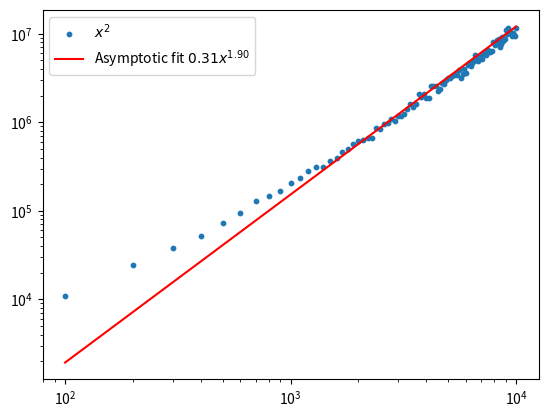
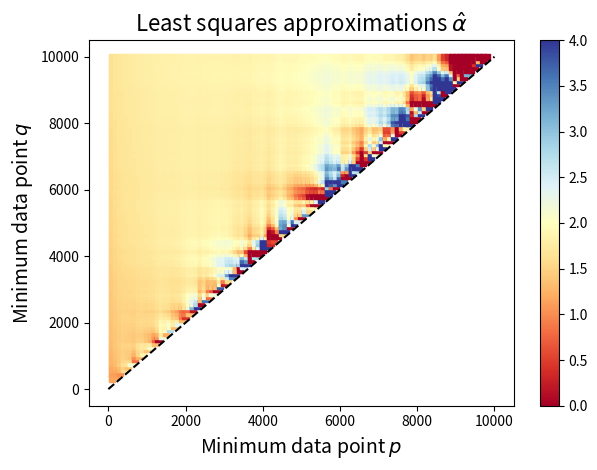
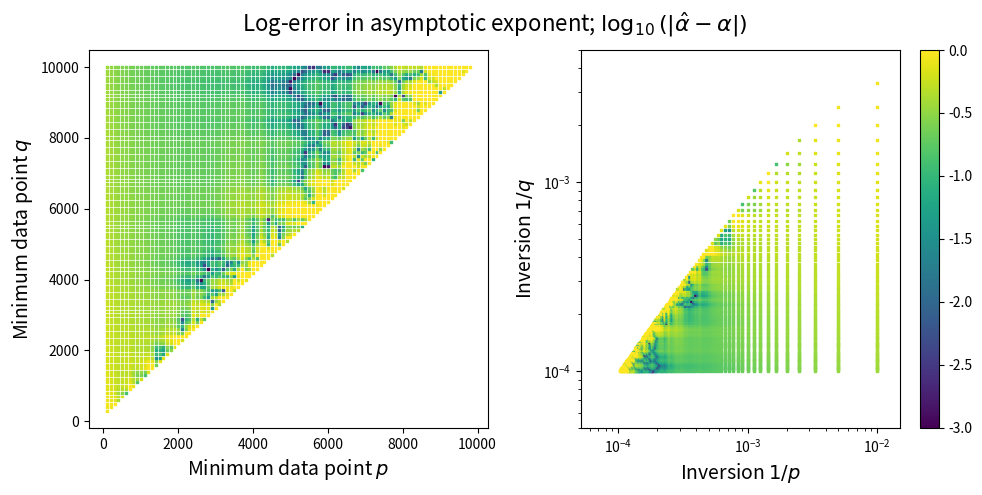

Write the Python code that produced these figures, in order.
'''
Implementation of extrapolate_asymptotics.m
in Python, with the full functionality
described in Appendix C implemented.
(all S_pq are calculated).
'''

import numpy as np

class Dummy:
    def __init__(self):
        self.alpha = None
        self.C = None
        self.A = None
        return
#

def extrapolate_asymptotics(seqx, seqy):
    '''
    Calculates all possible power-law fits
    of subsets of (seqx,seqy), then uses
    linear extrapolation on (1/seqx,1/seqy, alphahat)
    to get an extrapolant (0,0,alpha).
    Similarly for C.


    Inputs:
        seqx: list-like of x coordinates
        seqy: list-like of y coordinates
    Outputs:
        result: an object with entries:

        result.alpha    : approximated power
        result.C        : approximated coeff
        result.A        : m-by-6 array whose rows are
                        [i,j,p,q, alphahat, chat]
                        from which the "true"
                        asymptotics are extrapolated.
    '''

    # Reorder in increasing x.
    order = np.argsort(seqx)
    x = np.array(seqx)[order]
    y = np.array(seqy)[order]

    # Compute all possible fits.
    A = []
    for i in range(len(x)):
        for j in range(i+1,len(x)):
            p, q = x[i], x[j]
            logxs = np.log( x[i:j] )
            logys = np.log( y[i:j] )
            if len(logxs)<2:
                continue
            else:
                pfit = np.polyfit(logxs,logys, deg=1)
                alphahat,chat = pfit

                A.append([i,j,p,q, alphahat, chat])
    #
    A = np.array(A)

    m = A.shape[0]

    # Now fit a linear function to the data
    # (xi,eta,zeta) = (1/p, 1/q, alphahat) of
    # the form zeta = a[0] + a[1]*xi + a[2]*eta, and use
    # the value of a[0] as the estimate (xi=eta=0).

    result = Dummy()

    designmat = np.hstack([ np.ones((m,1)), 1./A[:,2].reshape(m,1), 1./A[:,3].reshape(m,1) ])
    rhs_alpha = A[:,4].reshape(m,1)
    rhs_C = A[:,5].reshape(m,1)

    fit_alpha = np.linalg.lstsq(designmat, rhs_alpha)
    result.alpha = fit_alpha[0][0][0]

    fit_C = np.linalg.lstsq(designmat, rhs_C)
    result.C = fit_C[0][0][0]

    result.A = A

    return result
#

if __name__=="__main__":
    from matplotlib import pyplot
    import numpy as np

    # Make an example with known scaling and some noise.
    x = np.arange(100,10001,100)
    y = 100*x**1 + 1/10*x**2*(1 + 0.1*np.random.randn(len(x)))

    fig,ax = pyplot.subplots(1,1)
    ax.scatter(x,y, s=10, label=r'$x^2$')
    ax.set_xscale('log')
    ax.set_yscale('log')

    result = extrapolate_asymptotics(x,y)

    fit = np.exp(result.C) * x**result.alpha
    ax.plot(x,fit, c='r', label=r'Asymptotic fit $%.2f x^{%.2f}$'%(np.exp(result.C), result.alpha) )
    ax.legend(loc='upper left')

    # Take a look at the log-error of the
    # power estimates over all values of (p,q).
    fig2,ax2 = pyplot.subplots(1,1)
    logabserr = np.log10(np.abs(result.A[:,4]-2.))

    # blerp = ax2[0].scatter(result.A[:,2], result.A[:,3], c=logabserr,
    #         cmap=pyplot.cm.viridis, vmin=-3, vmax=0., s=20, marker='s')

    blerp = ax2.scatter(result.A[:,2], result.A[:,3], c=result.A[:,4],
            cmap=pyplot.cm.RdYlBu, vmin=0., vmax=4., s=20, marker='s')


    ax2.plot([0,x.max()],[0,x.max()], ls='--', c='k')
    ax2.set_title(r'Least squares approximations $\hat{\alpha}$', fontsize=16)
    ax2.set_xlabel(r'Minimum data point $p$', fontsize=14)
    ax2.set_ylabel(r'Minimum data point $q$', fontsize=14)

    fig2.colorbar(blerp)
    fig2.tight_layout()

    fig3,ax3 = pyplot.subplots(1,2, figsize=(10,5))

    ax3[0].scatter(result.A[:,2], result.A[:,3], c=logabserr,
            cmap=pyplot.cm.viridis, vmin=-3, vmax=0., s=2, marker='s')

    ax3[0].set_xlabel(r'Minimum data point $p$', fontsize=14)
    ax3[0].set_ylabel(r'Minimum data point $q$', fontsize=14)

    blerp2 = ax3[1].scatter(1./result.A[:,2], 1./result.A[:,3], c=logabserr,
            cmap=pyplot.cm.viridis, vmin=-3, vmax=0., s=2, marker='s')

    ax3[1].set_xscale('log')
    ax3[1].set_yscale('log')
    ax3[1].set_xlim([0.5/(result.A[:,2].max()),1.5/(result.A[:,2].min())])
    ax3[1].set_ylim([0.5/(result.A[:,3].max()),1.5/(result.A[:,3].min())])

    fig3.suptitle(r'Log-error in asymptotic exponent; $\log_{10}(|\hat{\alpha} - \alpha|)$', fontsize=16)

    ax3[1].set_xlabel(r'Inversion $1/p$', fontsize=14)
    ax3[1].set_ylabel(r'Inversion $1/q$', fontsize=14)

    fig3.colorbar(blerp2)

    fig3.tight_layout()
    fig3.subplots_adjust(top=0.9)

    pyplot.show(block=False)

    fig2.savefig('alpha_pq_grid.png', bbox_inches='tight', dpi=120)
    fig3.savefig('log-error_alpha_pq_grid.png', bbox_inches='tight', dpi=120)
#
